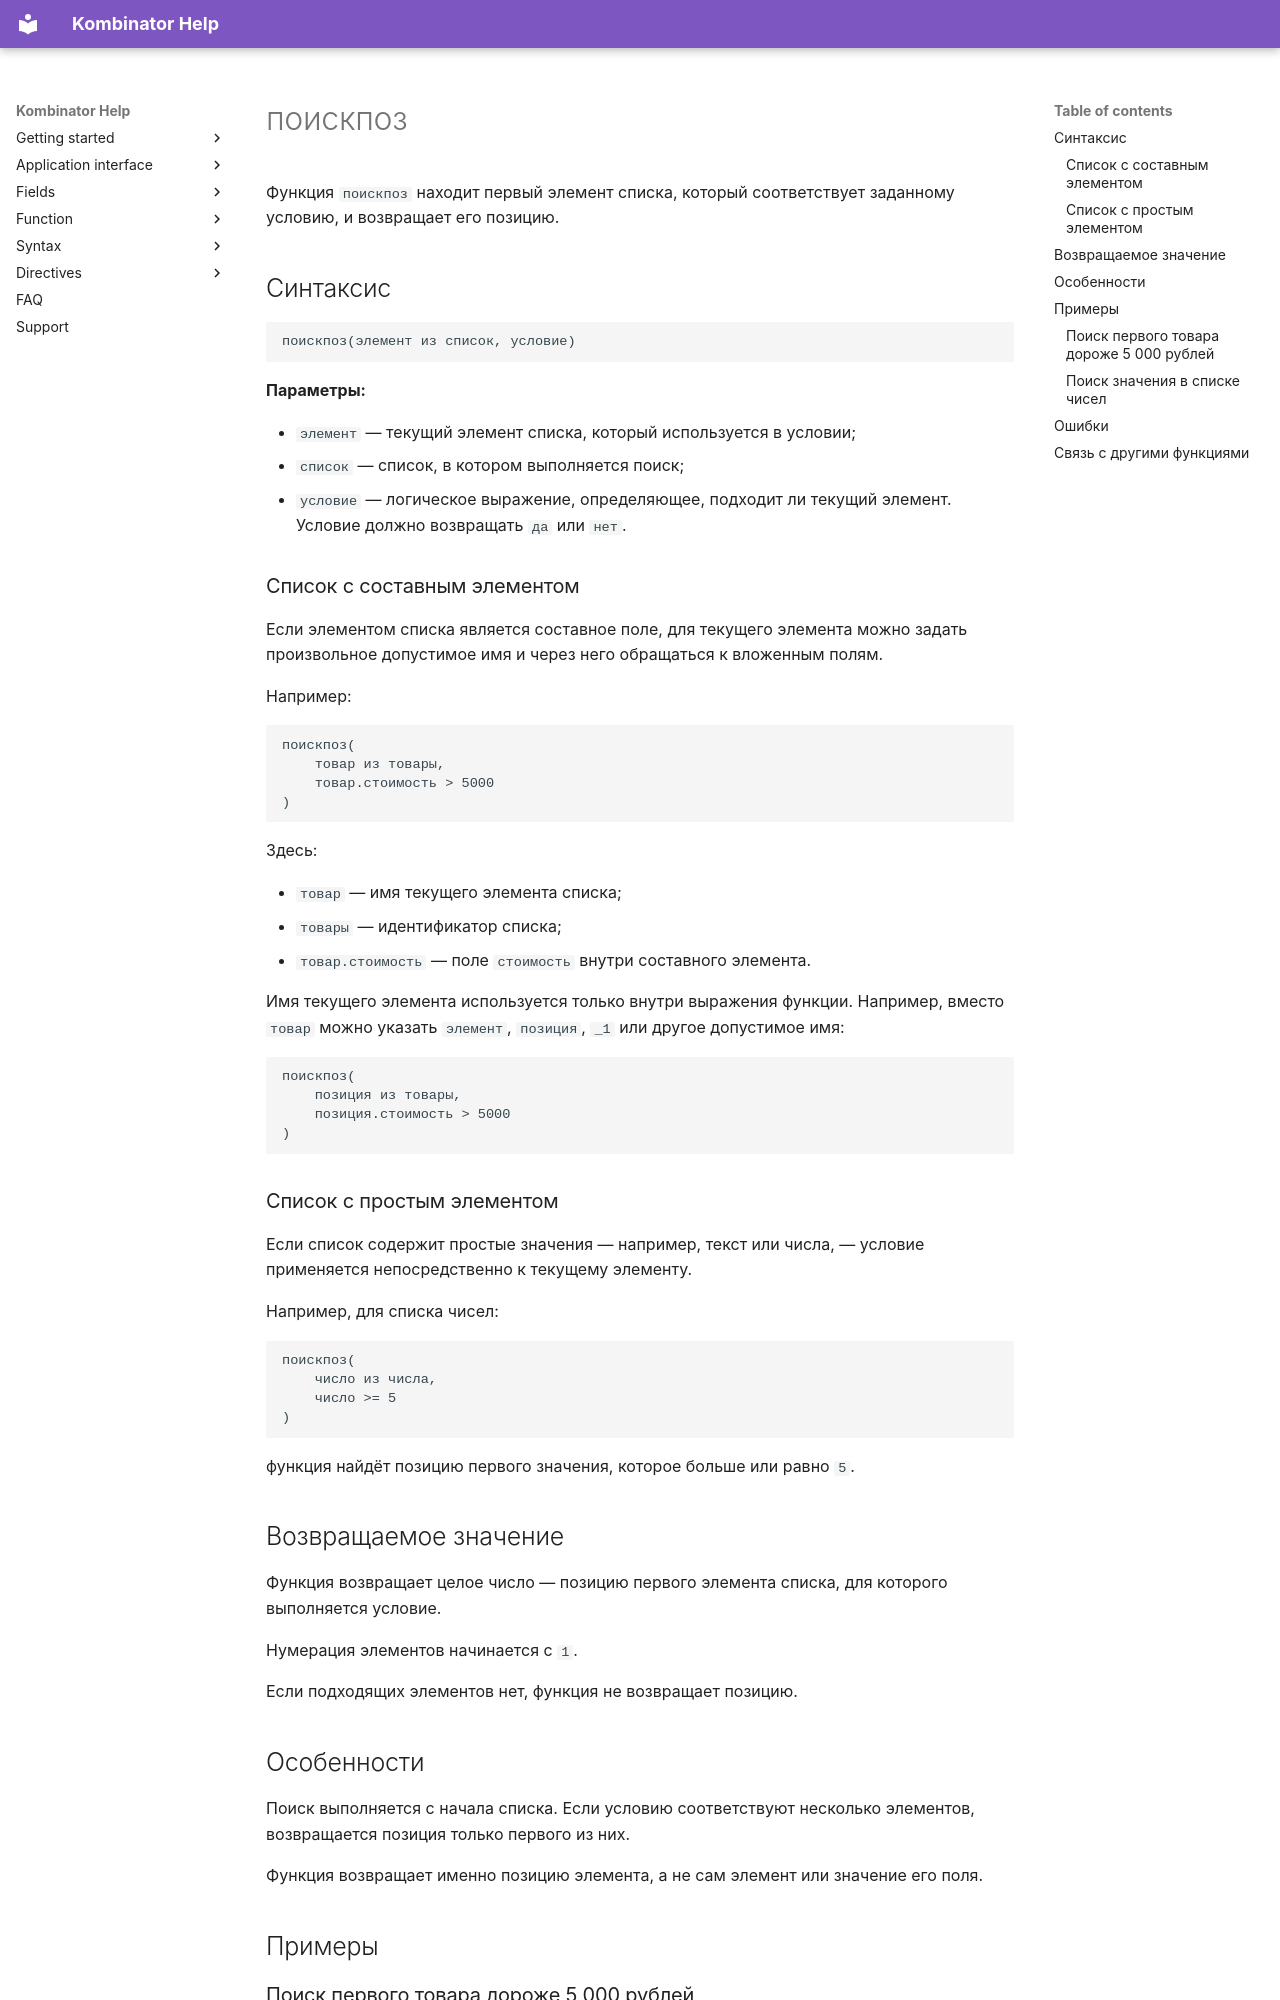

repository: EvgenyAkinshin/kombinator_help_en · page: ReferenceGuide/functions/Lists/match.ru/index.html · generator: mkdocs

# поискпоз

Функция `поискпоз` находит первый элемент списка, который соответствует заданному условию, и возвращает его позицию.

## Синтаксис

```text
поискпоз(элемент из список, условие)
```

**Параметры:**

- `элемент` — текущий элемент списка, который используется в условии;
- `список` — список, в котором выполняется поиск;
- `условие` — логическое выражение, определяющее, подходит ли текущий элемент. Условие должно возвращать `да` или `нет`.

### Список с составным элементом

Если элементом списка является составное поле, для текущего элемента можно задать произвольное допустимое имя и через него обращаться к вложенным полям.

Например:

```text
поискпоз(
    товар из товары,
    товар.стоимость > 5000
)
```

Здесь:

- `товар` — имя текущего элемента списка;
- `товары` — идентификатор списка;
- `товар.стоимость` — поле `стоимость` внутри составного элемента.

Имя текущего элемента используется только внутри выражения функции. Например, вместо `товар` можно указать `элемент`, `позиция`, `_1` или другое допустимое имя:

```text
поискпоз(
    позиция из товары,
    позиция.стоимость > 5000
)
```

### Список с простым элементом

Если список содержит простые значения — например, текст или числа, — условие применяется непосредственно к текущему элементу.

Например, для списка чисел:

```text
поискпоз(
    число из числа,
    число >= 5
)
```

функция найдёт позицию первого значения, которое больше или равно `5`.

## Возвращаемое значение

Функция возвращает целое число — позицию первого элемента списка, для которого выполняется условие.

Нумерация элементов начинается с `1`.

Если подходящих элементов нет, функция не возвращает позицию.
